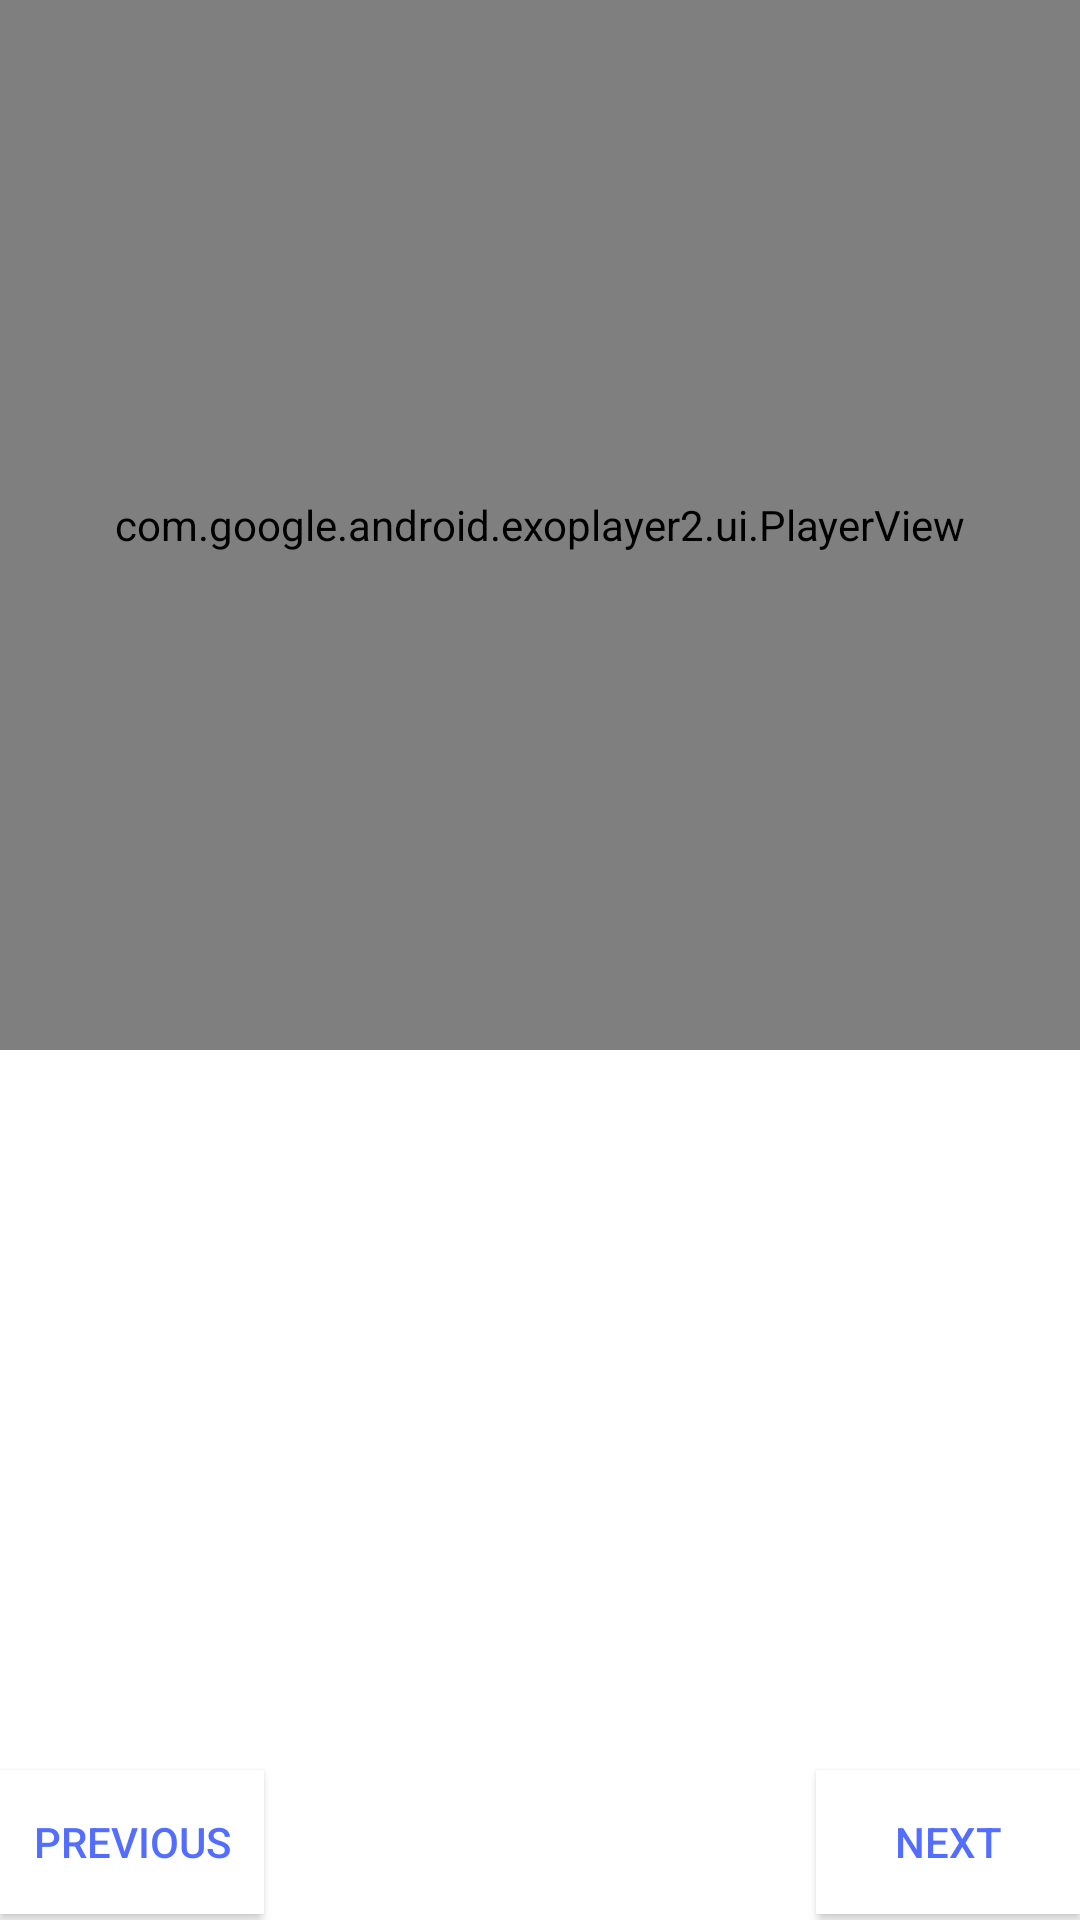

Reconstruct the res/layout file that produces this screen, plus the resources it refers to.
<!-- AndroidManifest.xml: application theme AppTheme -->
<!-- res/layout/activity_play_video.xml -->
<?xml version="1.0" encoding="utf-8"?>
<LinearLayout xmlns:android="http://schemas.android.com/apk/res/android"
    xmlns:tools="http://schemas.android.com/tools"
    android:layout_width="match_parent"
    android:layout_height="match_parent"
    android:background="#ffffff"
    android:orientation="vertical"
    tools:context=".playVideo">

    <com.google.android.exoplayer2.ui.PlayerView
        android:id="@+id/video_view"
        android:layout_width="match_parent"
        android:layout_height="350dp" />

    <TextView
        android:id="@+id/details"
        android:layout_width="match_parent"
        android:layout_height="100sp"
        android:background="#ffffff"
        android:textColor="#536dfe"
        android:textSize="18sp" />

    <RelativeLayout
        android:layout_width="match_parent"
        android:layout_height="match_parent"
        android:gravity="bottom">

        <Button
            android:id="@+id/prev_button"
            android:layout_width="wrap_content"
            android:layout_height="wrap_content"
            android:background="#ffffff"
            android:text="@string/previous"
            android:textColor="#536dfe" />

        <ImageView
            android:layout_width="50dp"
            android:layout_height="50dp"
            android:layout_centerHorizontal="true"
            android:id="@+id/thumbnail"/>


        <Button
            android:id="@+id/next_button"
            android:layout_width="wrap_content"
            android:layout_height="wrap_content"
            android:layout_alignParentRight="true"
            android:background="#ffffff"
            android:text="@string/next"
            android:textColor="#536dfe" />

    </RelativeLayout>


</LinearLayout>
<!-- resources referenced by this layout -->
<resources>
  <string name="next">Next</string>
  <string name="previous">Previous</string>
  <style name="AppTheme" parent="Theme.AppCompat.Light.DarkActionBar">
          
          <item name="colorPrimary">@color/colorPrimary</item>
          <item name="colorPrimaryDark">@color/colorPrimaryDark</item>
          <item name="colorAccent">@color/colorAccent</item>
          <item name="preferenceTheme">@style/PreferenceThemeOverlay</item>
      </style>
  <!-- not gathered from this repository: default colours our renderer supplied (Android Studio template values) -->
  <color name="colorPrimary">#FF6200EE</color>
  <color name="colorPrimaryDark">#FF3700B3</color>
  <color name="colorAccent">#FF03DAC5</color>
</resources>
